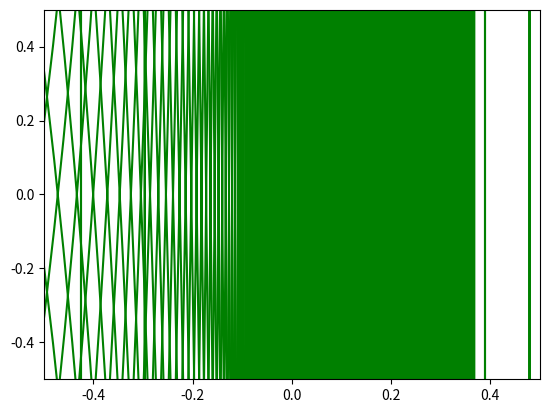

This chart was generated by the following Python code:
import  numpy              as  np
import  matplotlib.pyplot  as  plt  # type: ignore
import  math               as  mt
import  random             as  rd

# --------------------- [ To Run ] ------------------------
# cd "C:\Users\<user>\Desktop\SEM 1\IN1900\Uke 40 (Uke 7)"
# python "DenOppgaven.py"
# --------------------- [ ------ ] ------------------------

def f(r,theta):
    a = (mt.e**((1/r)*np.cos(theta)) * np.cos(-(1/r)*np.sin(theta)))
    b = (-mt.e**(1/r) * np.sin(-(1/r)*np.sin(theta)))
    return(a,b)

W = []

N = [10,50,100,500]
for n in N:
    
    R = np.linspace(0.01,1,n)
    Theta = np.linspace(0,2*mt.pi,n)
    R, Theta = np.meshgrid(R,Theta)
    W.append(f(R,Theta))

plt.plot(W[3][0],W[3][1],c = "green")
plt.xlim(-0.5,0.5)
plt.ylim(-0.5,0.5)
plt.show()